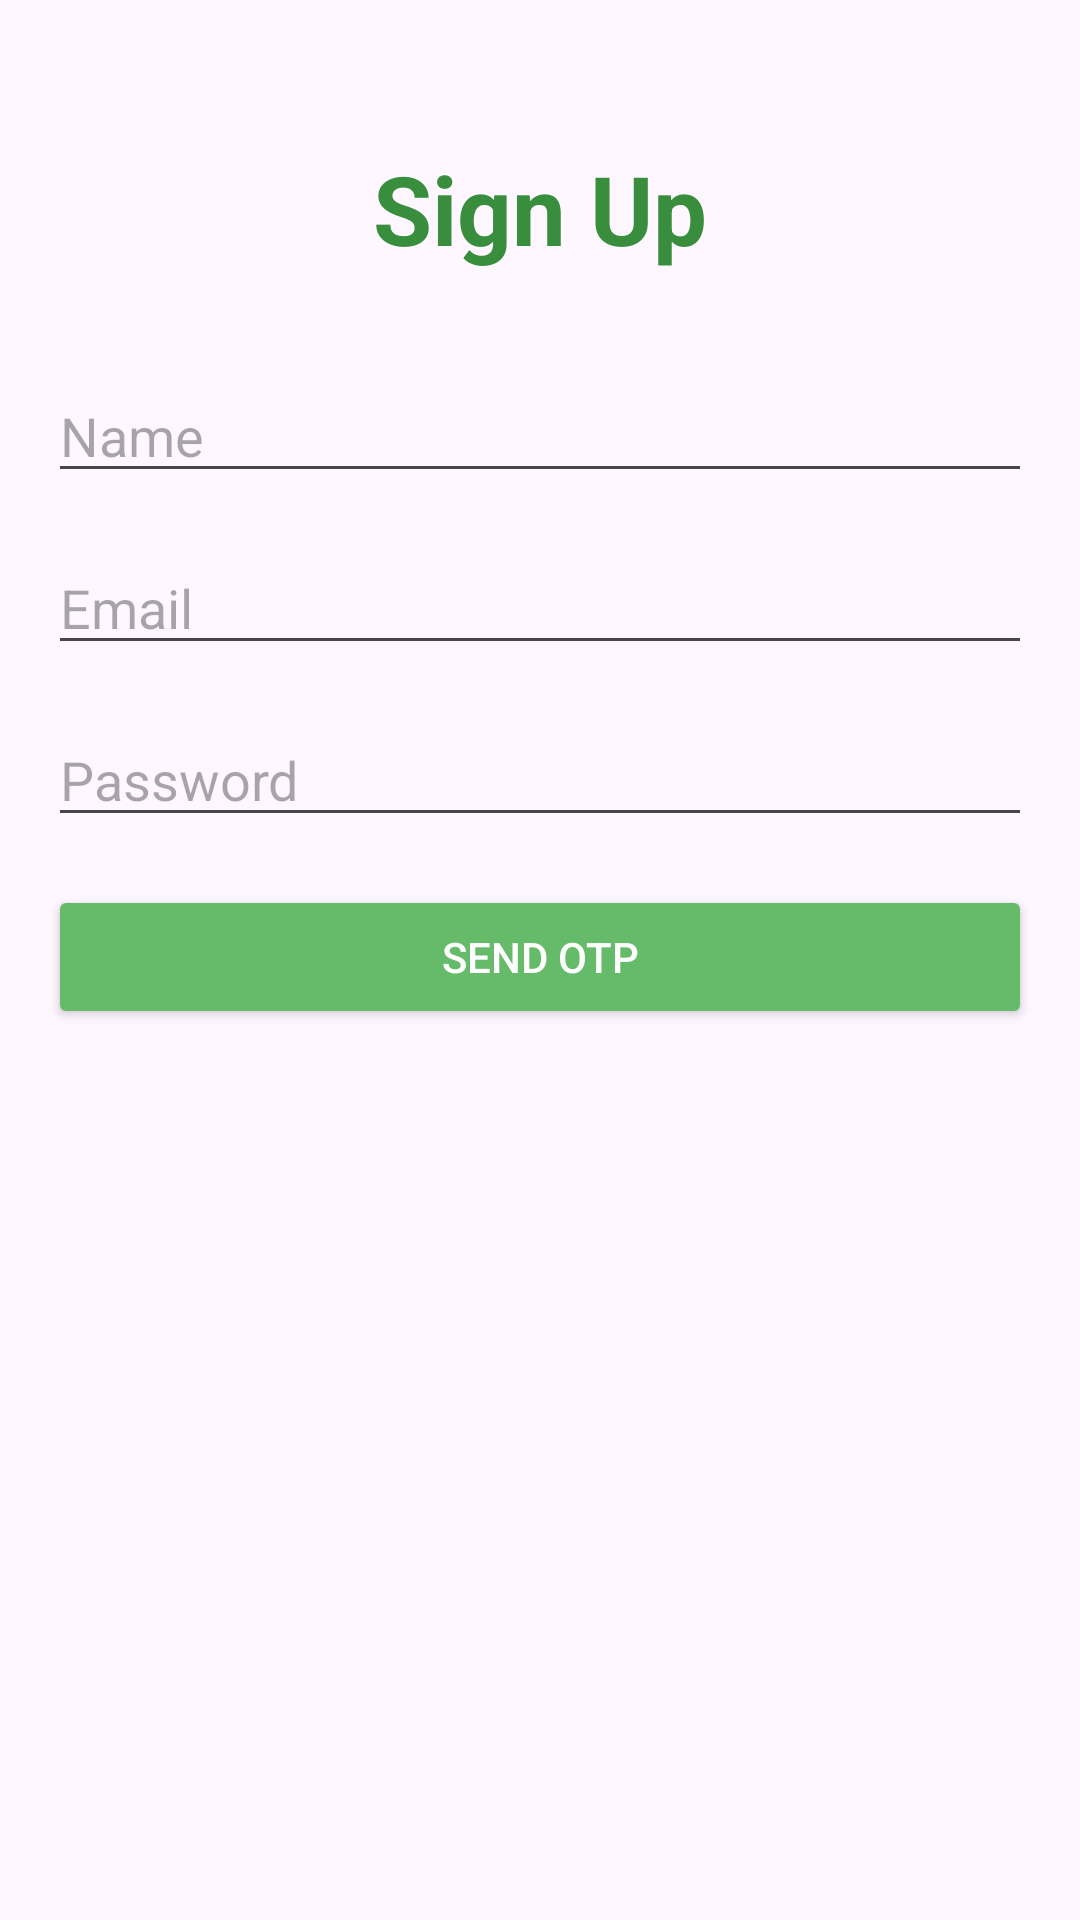

Android layout source for this screen:
<!-- AndroidManifest.xml: application theme Theme.MiCycle -->
<!-- res/layout/activity_sign_up.xml -->
<?xml version="1.0" encoding="utf-8"?>
<androidx.constraintlayout.widget.ConstraintLayout xmlns:android="http://schemas.android.com/apk/res/android"
    xmlns:app="http://schemas.android.com/apk/res-auto"
    xmlns:tools="http://schemas.android.com/tools"
    android:layout_width="match_parent"
    android:layout_height="match_parent"
    android:padding="16dp"
    tools:context=".SignUpActivity">

    <TextView
        android:id="@+id/signUpTitle"
        android:layout_width="wrap_content"
        android:layout_height="wrap_content"
        android:text="Sign Up"
        android:textSize="32sp"
        android:textStyle="bold"
        android:textColor="@color/colorPrimaryDark"
        app:layout_constraintTop_toTopOf="parent"
        app:layout_constraintStart_toStartOf="parent"
        app:layout_constraintEnd_toEndOf="parent"
        android:layout_marginTop="32dp"/>

    <EditText
        android:id="@+id/nameEditText"
        android:layout_width="0dp"
        android:layout_height="wrap_content"
        android:hint="Name"
        android:inputType="textPersonName"
        app:layout_constraintTop_toBottomOf="@+id/signUpTitle"
        app:layout_constraintStart_toStartOf="parent"
        app:layout_constraintEnd_toEndOf="parent"
        android:layout_marginTop="32dp"/>

    <EditText
        android:id="@+id/emailEditText"
        android:layout_width="0dp"
        android:layout_height="wrap_content"
        android:hint="Email"
        android:inputType="textEmailAddress"
        app:layout_constraintTop_toBottomOf="@+id/nameEditText"
        app:layout_constraintStart_toStartOf="parent"
        app:layout_constraintEnd_toEndOf="parent"
        android:layout_marginTop="16dp"/>

    <EditText
        android:id="@+id/passwordEditText"
        android:layout_width="0dp"
        android:layout_height="wrap_content"
        android:hint="Password"
        android:inputType="textPassword"
        app:layout_constraintTop_toBottomOf="@+id/emailEditText"
        app:layout_constraintStart_toStartOf="parent"
        app:layout_constraintEnd_toEndOf="parent"
        android:layout_marginTop="16dp"/>

    <Button
        android:id="@+id/sendOtpButton"
        android:layout_width="0dp"
        android:layout_height="wrap_content"
        android:text="Send OTP"
        android:backgroundTint="@color/colorPrimary"
        android:textColor="@color/white"
        app:layout_constraintTop_toBottomOf="@+id/passwordEditText"
        app:layout_constraintStart_toStartOf="parent"
        app:layout_constraintEnd_toEndOf="parent"
        android:layout_marginTop="16dp"/>

    <EditText
        android:id="@+id/otpEditText"
        android:layout_width="0dp"
        android:layout_height="wrap_content"
        android:hint="Enter OTP"
        android:inputType="number"
        android:visibility="gone"
        app:layout_constraintTop_toBottomOf="@+id/sendOtpButton"
        app:layout_constraintStart_toStartOf="parent"
        app:layout_constraintEnd_toEndOf="parent"
        android:layout_marginTop="16dp"/>

    <Button
        android:id="@+id/verifyOtpButton"
        android:layout_width="0dp"
        android:layout_height="wrap_content"
        android:text="Verify OTP"
        android:visibility="gone"
        android:backgroundTint="@color/colorPrimary"
        android:textColor="@color/white"
        app:layout_constraintTop_toBottomOf="@+id/otpEditText"
        app:layout_constraintStart_toStartOf="parent"
        app:layout_constraintEnd_toEndOf="parent"
        android:layout_marginTop="16dp"/>

    <TextView
        android:id="@+id/timerTextView"
        android:layout_width="wrap_content"
        android:layout_height="wrap_content"
        android:layout_marginTop="8dp"
        android:visibility="gone"
        app:layout_constraintEnd_toEndOf="parent"
        app:layout_constraintStart_toStartOf="parent"
        app:layout_constraintTop_toBottomOf="@+id/verifyOtpButton"
        tools:text="Resend OTP in 60s"/>

    <Button
        android:id="@+id/resendOtpButton"
        android:layout_width="wrap_content"
        android:layout_height="wrap_content"
        android:text="Resend OTP"
        android:visibility="gone"
        app:layout_constraintTop_toBottomOf="@+id/timerTextView"
        app:layout_constraintStart_toStartOf="parent"
        app:layout_constraintEnd_toEndOf="parent"
        android:layout_marginTop="8dp"/>

    <Button
        android:id="@+id/signUpButton"
        android:layout_width="0dp"
        android:layout_height="wrap_content"
        android:text="Sign Up"
        android:visibility="gone"
        android:backgroundTint="@color/colorPrimary"
        android:textColor="@color/white"
        app:layout_constraintTop_toBottomOf="@+id/verifyOtpButton"
        app:layout_constraintStart_toStartOf="parent"
        app:layout_constraintEnd_toEndOf="parent"
        android:layout_marginTop="16dp"/>

</androidx.constraintlayout.widget.ConstraintLayout>
<!-- resources referenced by this layout -->
<resources>
  <color name="colorPrimary">#66bb6a</color>
  <color name="colorPrimaryDark">#388e3c</color>
  <color name="white">#FFFFFFFF</color>
  <style name="Theme.MiCycle" parent="Base.Theme.MiCycle" />
  <style name="Base.Theme.MiCycle" parent="Theme.Material3.DayNight.NoActionBar">
          
          
      </style>
</resources>
